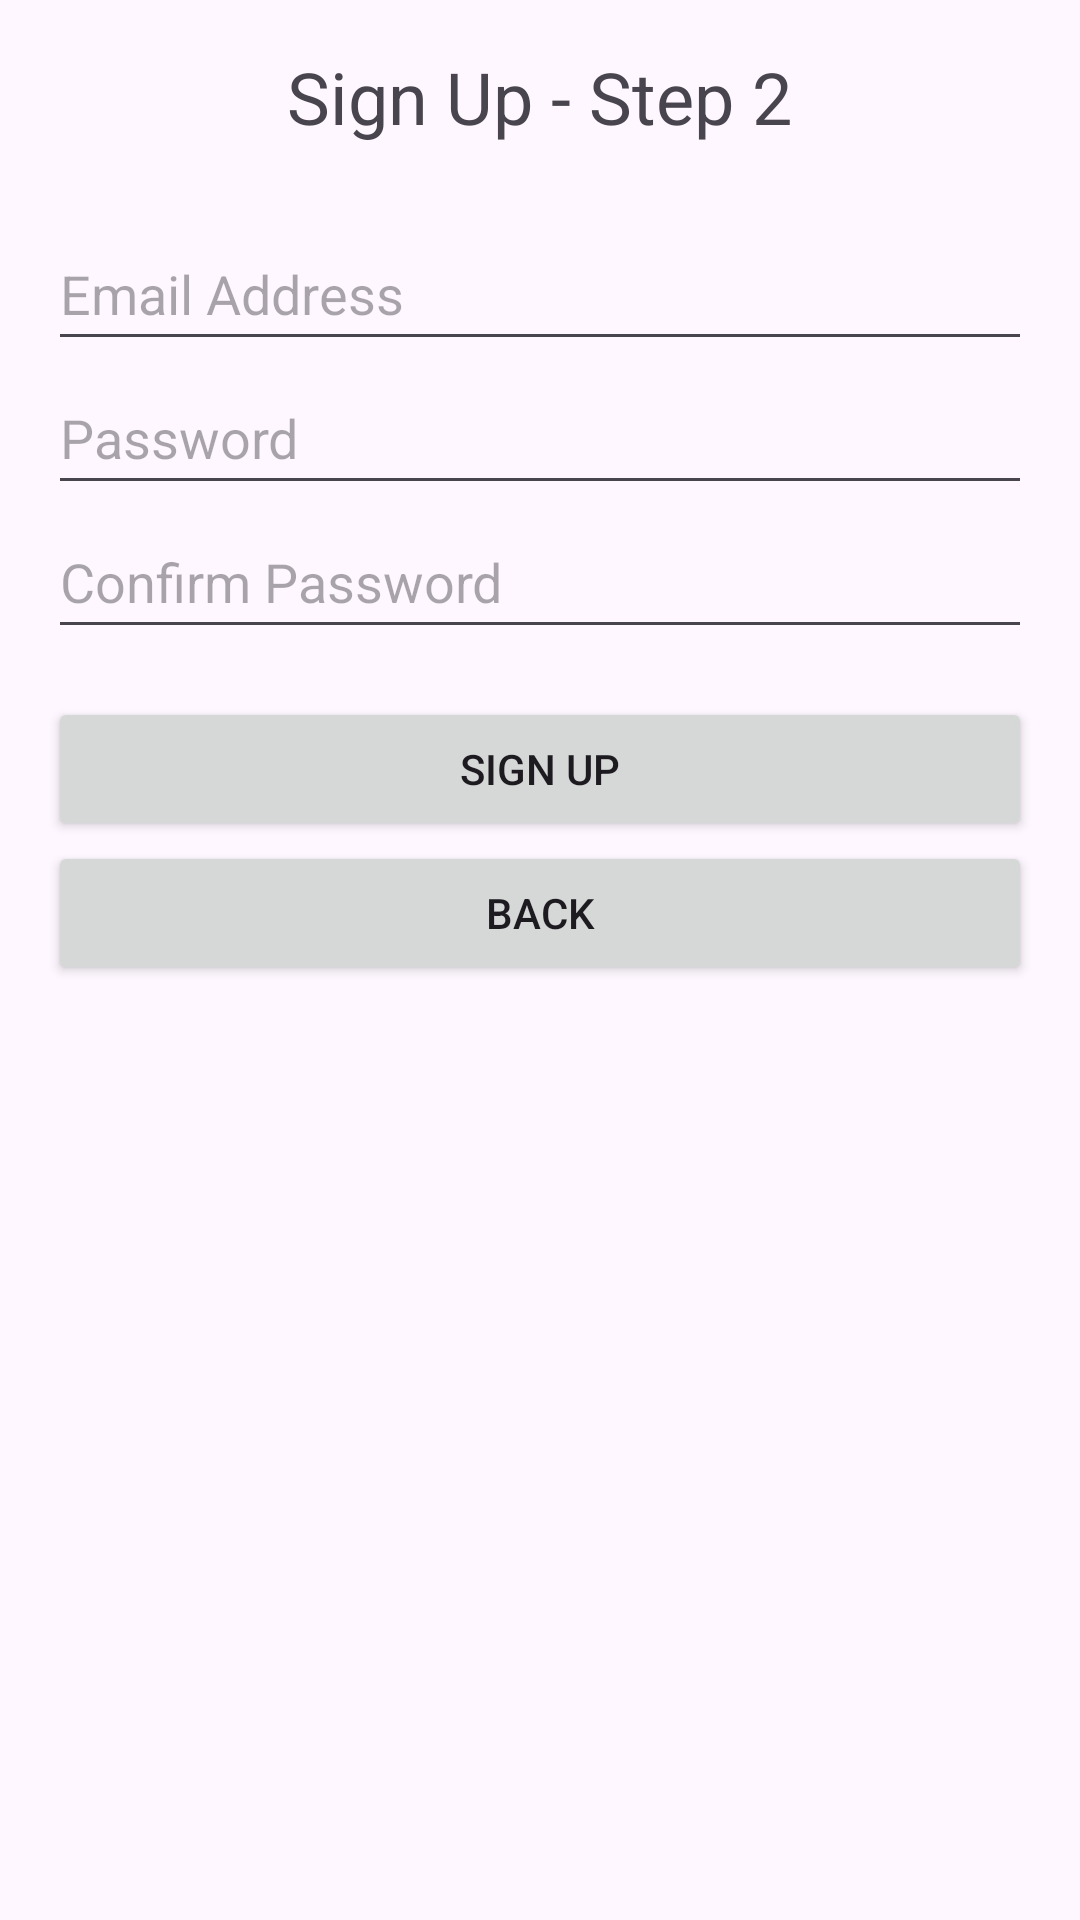

Reconstruct the res/layout file that produces this screen, plus the resources it refers to.
<!-- AndroidManifest.xml: application theme Theme.VAWCapp -->
<!-- res/layout/activity_signupstep2.xml -->
<?xml version="1.0" encoding="utf-8"?>
<LinearLayout xmlns:android="http://schemas.android.com/apk/res/android"
    android:layout_width="match_parent"
    android:layout_height="match_parent"
    android:orientation="vertical"
    android:padding="16dp">

    <TextView
        android:layout_width="wrap_content"
        android:layout_height="wrap_content"
        android:text="Sign Up - Step 2"
        android:textSize="24sp"
        android:layout_gravity="center"
        android:paddingBottom="24dp"/>

    <EditText
        android:id="@+id/email"
        android:layout_width="match_parent"
        android:layout_height="wrap_content"
        android:hint="Email Address"
        android:inputType="textEmailAddress"
        android:minHeight="48dp" />

    <EditText
        android:id="@+id/password"
        android:layout_width="match_parent"
        android:layout_height="wrap_content"
        android:hint="Password"
        android:inputType="textPassword"
        android:minHeight="48dp" />

    <EditText
        android:id="@+id/confirm_password"
        android:layout_width="match_parent"
        android:layout_height="wrap_content"
        android:hint="Confirm Password"
        android:inputType="textPassword"
        android:minHeight="48dp" />

    <Button
        android:id="@+id/signup_button"
        android:layout_width="match_parent"
        android:layout_height="wrap_content"
        android:text="Sign Up"
        android:layout_marginTop="16dp"/>

    <Button
        android:layout_width="match_parent"
        android:layout_height="wrap_content"
        android:text="Back"/>

</LinearLayout>
<!-- resources referenced by this layout -->
<resources>
  <style name="Theme.VAWCapp" parent="Base.Theme.VAWCapp" />
  <style name="Base.Theme.VAWCapp" parent="Theme.Material3.DayNight.NoActionBar">
          
          
      </style>
</resources>
